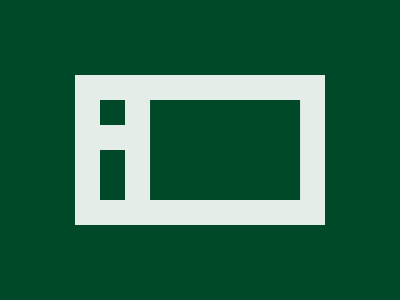

Give the HTML and CSS whose rendering is this image.

<body bgcolor=004928>
<div a>
<p b>
<p>
<style>
*{
    margin:0;
    position:fixed;
    top:50%;
    left:50%
}
[a]{
    width:250;
    height:150;
    background:#E5EDE9;
    transform:translate(-50%,-50%)
}
p{
    background:#004928;
    width:150;
    height:100;
    transform:translate(-33.3%,-50%)
}
[b]{
    width:25;
    height:25;
    transform:translate(-400%,-200%);
    box-shadow:0 50px #004928,0 75px #004928
}